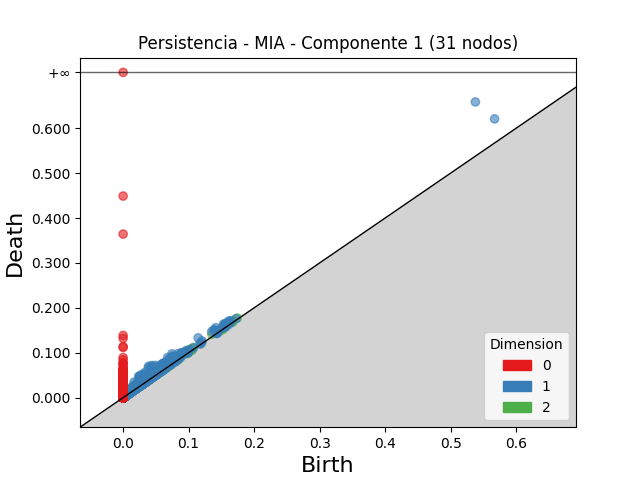

The table this chart was drawn from, first rows:
dimension, birth, death
2, 0.05639, 0.06555
2, 0.07656, 0.0856
2, 0.0928, 0.101
2, 0.03428, 0.04158
2, 0.0671, 0.07425
2, 0.03418, 0.0403
2, 0.09663, 0.1026
2, 0.04645, 0.05243
2, 0.03575, 0.04155
2, 0.1354, 0.1412
2, 0.03312, 0.03877
2, 0.03454, 0.04017
2, 0.04099, 0.04613
2, 0.03305, 0.03818
2, 0.1023, 0.1074
2, 0.1607, 0.1658
2, 0.07587, 0.08097
2, 0.03883, 0.04381
2, 0.03147, 0.03643
2, 0.04644, 0.05124
2, 0.03162, 0.03636
2, 0.1068, 0.1115
2, 0.1671, 0.1717
2, 0.03777, 0.04233
2, 0.03444, 0.03892
2, 0.03479, 0.03923
2, 0.1637, 0.1681
2, 0.1013, 0.1057
2, 0.1624, 0.1667
2, 0.07614, 0.08041
2, 0.03398, 0.03823
2, 0.0247, 0.02889
2, 0.0308, 0.03497
2, 0.03978, 0.04393
2, 0.03537, 0.03945
2, 0.1041, 0.1082
2, 0.06204, 0.0661
2, 0.03416, 0.03797
2, 0.04007, 0.04384
2, 0.03674, 0.04039
2, 0.04043, 0.04402
2, 0.03413, 0.03771
2, 0.0347, 0.03823
2, 0.03147, 0.03484
2, 0.09854, 0.1019
2, 0.03909, 0.04234
2, 0.03675, 0.03999
2, 0.03383, 0.03703
2, 0.04379, 0.04696
2, 0.0495, 0.05264
2, 0.03448, 0.03759
2, 0.1742, 0.1773
2, 0.0643, 0.06736
2, 0.03443, 0.03734
2, 0.1653, 0.1682
2, 0.03638, 0.03919
2, 0.06389, 0.06664
2, 0.03521, 0.03794
2, 0.07265, 0.07536
2, 0.04948, 0.05219
... 81,106 more rows
